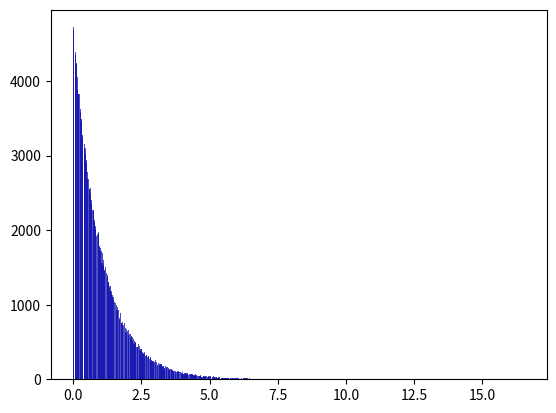

This figure's Python source:
#!/usr/bin/env python3
# -*- coding: utf-8 -*-
"""
Created on Mon Nov 11 13:11:50 2019

[redacted]
"""
#%%
import matplotlib.pyplot as plt
import numpy as np

def g(z):
    x=z/(1-z)
    return np.cos(x)*np.exp(-x)/(1-z)/(1-z)

def mc_bf(N):
    z = np.random.uniform(0,1,size=N)
    x=z/(1-z)
    return np.sum(np.cos(x)*np.exp(-x)/(1-z)/(1-z))/N

def mc_imp(N):
#    y = np.random.uniform(0,1,size=N)
#    x = -np.log(1-y)
    x=np.random.exponential(size=N)
    norm=np.sum(x)/N
    return np.sum(np.cos(x))*norm/(N)


z = np.arange(0,1,0.001)
ana = np.trapz(g(z),z)

N=[10,100,1000,10000,1000000,10000000]
for n in N:
    print(n,' ', ana-mc_bf(n),ana-mc_imp(n))

plt.plot(z,g(z))
plt.show()
plt.close()
y=np.random.exponential(size=100000)
z=np.random.uniform(0,1,size=100000)
y2 = -np.log(1-z)
plt.hist(x=y, bins='auto', color='#0504aa',alpha=0.7, rwidth=0.85)
plt.show()
plt.hist(x=y2, bins='auto', color='#0504aa',alpha=0.7, rwidth=0.85)
plt.show()         
# %%
